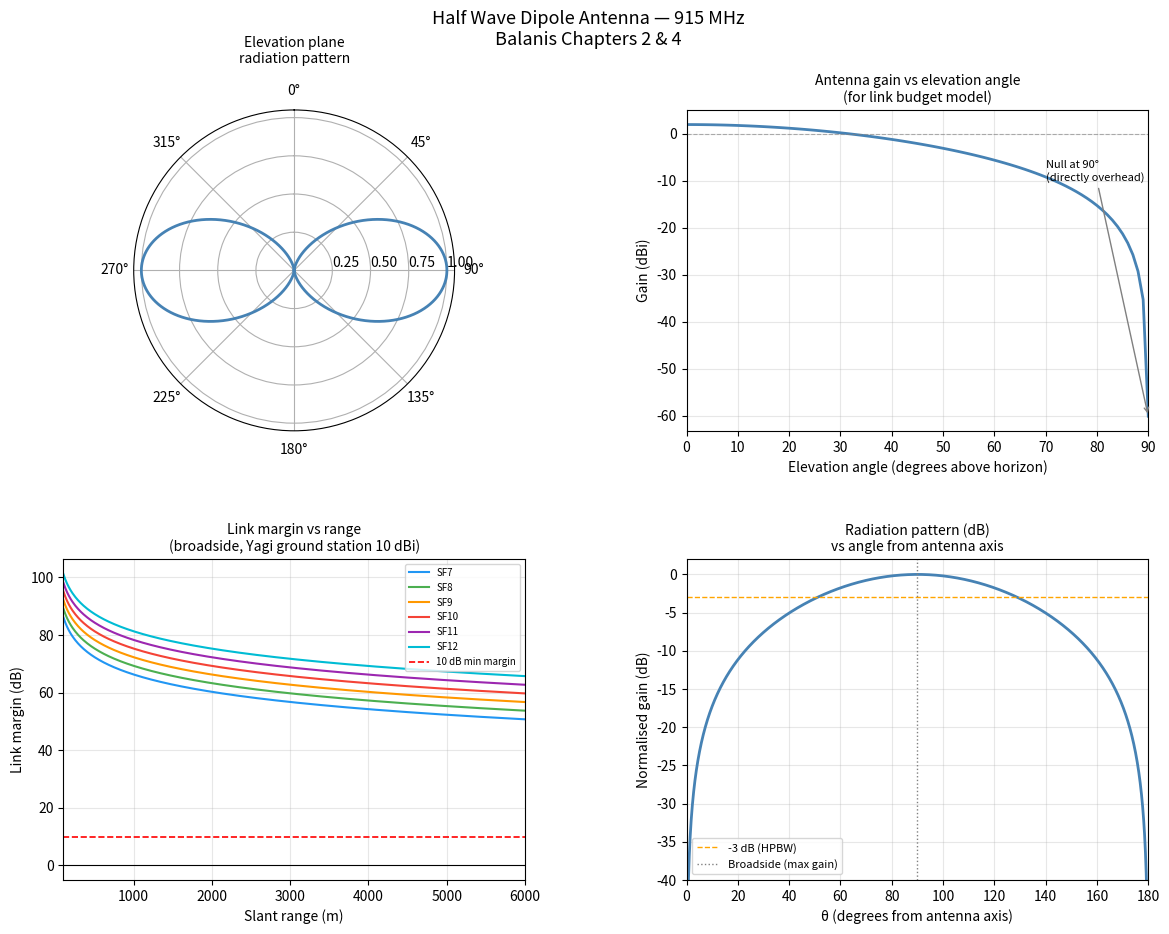

This chart was generated by the following Python code: (Note: this script raises an exception after producing the figure.)
"""
Half Wave Dipole Antenna Design Calculator
Based on Balanis - Antenna Theory: Analysis and Design
Chapters 2 (Fundamental Parameters) and 4 (Linear Wire Antennas)

Application: 915 MHz ISM band telemetry for SRAD hybrid rocket
Author: Joella Tomkins
"""

import numpy as np
import matplotlib.pyplot as plt
import matplotlib.gridspec as gridspec
from pathlib import Path

# ============================================================
# CONSTANTS
# ============================================================
c = 299_792_458.0   # speed of light in vacuum (m/s)
eta = 120 * np.pi  # intrinsic impedance of free space (Ohms) ~377 Ohms
# Balanis Eq. 2-33: eta = sqrt(mu0/eps0) = 120*pi

# ============================================================
# 1. OPERATING FREQUENCY AND WAVELENGTH
# ============================================================
f = 915e6        # operating frequency (Hz)

# Balanis Eq. 4-2: wavelength in free space
lam = c / f      # wavelength (m)
lam_mm = lam * 1000  # wavelength in mm

print("=" * 60)
print("  HALF WAVE DIPOLE ANTENNA CALCULATOR — 915 MHz")
print("=" * 60)
print(f"\n1. FREQUENCY AND WAVELENGTH")
print(f"   Frequency:              f  = {f/1e6:.1f} MHz")
print(f"   Free space wavelength:  λ  = {lam:.4f} m = {lam_mm:.2f} mm")

# ============================================================
# 2. PHYSICAL ELEMENT LENGTH
# ============================================================
# Balanis Ch. 4: half wave dipole element length = lambda/2
# Velocity factor correction for bare copper wire in air
VF = 0.95        # velocity factor for bare copper wire in air
# Wave travels at VF * c along the conductor due to small
# distributed inductance and capacitance of the wire

L_ideal = lam / 2               # ideal half wavelength (m)
L_corrected = L_ideal * VF      # velocity factor corrected length (m)
L_arm = L_corrected / 2         # each arm length (m)

L_ideal_mm = L_ideal * 1000
L_corrected_mm = L_corrected * 1000
L_arm_mm = L_arm * 1000

print(f"\n2. PHYSICAL ELEMENT LENGTH")
print(f"   Velocity factor (bare Cu wire in air): VF = {VF}")
print(f"   Ideal half wavelength:    λ/2        = {L_ideal_mm:.2f} mm")
print(f"   Corrected total length:   L_total    = {L_corrected_mm:.2f} mm")
print(f"   Each arm length:          L_arm      = {L_arm_mm:.2f} mm")
print(f"   >> Start at 80 mm per arm and trim to resonance with VNA")

# ============================================================
# 3. INPUT IMPEDANCE
# ============================================================
# Balanis Eq. 4-70: input impedance of half wave dipole
# Z_in = 73 + j42.5 Ohms (theoretical, infinite thin wire)
# Real part = radiation resistance Rr = 73 Ohms
# Imaginary part = reactive part, tuned out at resonance
# At exact resonance (slightly shorter than lambda/2) Im -> 0

R_in = 73.0          # radiation resistance (Ohms) Balanis Eq. 4-70
X_in = 42.5          # reactive part (Ohms) at lambda/2
Z_in = complex(R_in, X_in)

# At resonance (slightly shorter element) impedance is purely real
R_resonance = 73.0   # Ohms — this is what you design to

print(f"\n3. INPUT IMPEDANCE")
print(f"   Theoretical Z_in (λ/2):  {R_in} + j{X_in} Ω  (Balanis Eq. 4-70)")
print(f"   At resonance (trimmed):  Z_in = {R_resonance} Ω (purely resistive)")

# ============================================================
# 4. IMPEDANCE MISMATCH TO 50 OHM SYSTEM
# ============================================================
# Balanis Ch. 2 — Reflection coefficient and return loss
Z_source = 50.0      # system impedance (Ohms) — SMA, SX1262, PCB trace

# Balanis Eq. 2-64: voltage reflection coefficient
Gamma = (R_resonance - Z_source) / (R_resonance + Z_source)
Gamma_mag_sq = abs(Gamma)**2

# Return loss (dB) — Balanis Eq. 2-66
RL_dB = -20 * np.log10(abs(Gamma))

# VSWR — Balanis Eq. 2-68
VSWR = (1 + abs(Gamma)) / (1 - abs(Gamma))

# Mismatch loss — power lost to reflection
mismatch_loss_dB = -10 * np.log10(1 - Gamma_mag_sq)
pct_reflected = Gamma_mag_sq * 100

print(f"\n4. IMPEDANCE MISMATCH ANALYSIS (73 Ω dipole into 50 Ω system)")
print(f"   Reflection coefficient:  Γ    = {Gamma:.4f}")
print(f"   Return loss:             RL   = {RL_dB:.2f} dB")
print(f"   VSWR:                         = {VSWR:.2f} : 1")
print(f"   Mismatch loss:                = {mismatch_loss_dB:.3f} dB")
print(f"   Power reflected:              = {pct_reflected:.2f} %")
print(f"   >> Acceptable for SRAD telemetry — no matching network needed")

# ============================================================
# 5. RADIATION RESISTANCE AND EFFICIENCY
# ============================================================
# Balanis Eq. 4-67: radiation resistance of half wave dipole
# Rr = 73 Ohms (same as input resistance at resonance for lossless antenna)
Rr = 73.0   # Ohms

# For a practical copper wire antenna, ohmic loss resistance is very small
# Balanis Ch. 2: radiation efficiency e_cd = Rr / (Rr + R_loss)
# For a short copper wire at 915 MHz, R_loss << Rr
R_loss_estimate = 0.5   # Ohms — estimated ohmic loss for short Cu wire

e_cd = Rr / (Rr + R_loss_estimate)    # conduction-dielectric efficiency
e_cd_dB = 10 * np.log10(e_cd)

print(f"\n5. RADIATION RESISTANCE AND EFFICIENCY")
print(f"   Radiation resistance:    Rr       = {Rr} Ω  (Balanis Eq. 4-67)")
print(f"   Estimated ohmic loss:    R_loss   ≈ {R_loss_estimate} Ω")
print(f"   Radiation efficiency:    e_cd     = {e_cd:.4f} = {e_cd_dB:.3f} dB")

# ============================================================
# 6. DIRECTIVITY AND GAIN
# ============================================================
# Balanis Eq. 4-69: directivity of half wave dipole
D0 = 1.643          # dimensionless — Balanis Eq. 4-69
D0_dBi = 10 * np.log10(D0)

# Balanis Eq. 2-49: gain = efficiency * directivity
G0 = e_cd * D0
G0_dBi = 10 * np.log10(G0)

# Total antenna gain including impedance mismatch
# Balanis Eq. 2-49b: realised gain = (1 - |Gamma|^2) * G0
G_realised = (1 - Gamma_mag_sq) * G0
G_realised_dBi = 10 * np.log10(G_realised)

print(f"\n6. DIRECTIVITY AND GAIN")
print(f"   Directivity:             D0       = {D0} = {D0_dBi:.3f} dBi  (Balanis Eq. 4-69)")
print(f"   Gain (with efficiency):  G0       = {G0:.4f} = {G0_dBi:.3f} dBi")
print(f"   Realised gain (with mismatch): Gr = {G_realised:.4f} = {G_realised_dBi:.3f} dBi")

# ============================================================
# 7. EFFECTIVE APERTURE AND EFFECTIVE LENGTH
# ============================================================
# Balanis Ch. 2: effective aperture relation
# Ae = (lambda^2 / 4*pi) * G
# Use realised gain for practical link budgets, and ideal (D0) for reference.
Aem_ideal = (lam**2 / (4 * np.pi)) * D0
Aem_realised = (lam**2 / (4 * np.pi)) * G_realised

# Balanis Ch. 4: effective length (effective height) at maximum for a thin half-wave dipole
# le = lambda / pi
le = lam / np.pi
le_mm = le * 1000

print(f"\n7. EFFECTIVE APERTURE AND EFFECTIVE LENGTH")
print(f"   Ideal effective aperture (from D0):   Aem,ideal = {Aem_ideal*1e4:.4f} cm²")
print(f"   Realised effective aperture (from Gr): Aem,real  = {Aem_realised*1e4:.4f} cm²")
print(f"   Effective length:        le  = {le_mm:.2f} mm  (Balanis Eq. 4-59)")

# ============================================================
# 8. RADIATION PATTERN — ELEVATION PLANE (E-PLANE)
# ============================================================
# Balanis Eq. 4-58a: normalised field pattern of half wave dipole
# F(theta) = [ cos(pi/2 * cos(theta)) / sin(theta) ]^2
# theta = elevation angle from antenna axis (0 = along axis, 90 = broadside)

theta = np.linspace(0.001, np.pi - 0.001, 3600)   # avoid sin(0) = 0

# Balanis Eq. 4-58a field pattern
F_theta = (np.cos((np.pi / 2) * np.cos(theta)) / np.sin(theta))**2

# Normalise to maximum
F_norm = F_theta / np.max(F_theta)
F_norm_dB = 10 * np.log10(F_norm + 1e-10)   # add small offset to avoid log(0)

# Pattern in terms of elevation from ground (phi = 90 - theta in Balanis convention)
# For rocket application: theta=90 deg = broadside (horizontal) = max gain
# theta=0 or 180 deg = along antenna axis = null

print(f"\n8. RADIATION PATTERN")
print(f"   Pattern function: F(θ) = [cos(π/2·cosθ) / sinθ]²  (Balanis Eq. 4-58a)")
print(f"   Maximum gain at θ = 90° (broadside, perpendicular to antenna axis)")
print(f"   Null at θ = 0° and θ = 180° (along antenna axis)")

# Half power beamwidth — find angles where F = 0.5
idx_half = np.where(F_norm >= 0.5)[0]
if len(idx_half) > 0:
    theta_hp1 = np.degrees(theta[idx_half[0]])
    theta_hp2 = np.degrees(theta[idx_half[-1]])
    HPBW = theta_hp2 - theta_hp1
    print(f"   Half Power Beamwidth:    HPBW = {HPBW:.1f}°")

# ============================================================
# 9. GAIN AS FUNCTION OF ELEVATION ANGLE (for link budget)
# ============================================================
# This is what feeds into the time-stepped link budget model
# elevation_angle = angle above horizon (0 = horizontal, 90 = directly above)
# In Balanis convention: theta_balanis = 90 - elevation_angle

elevation_deg = np.linspace(0, 90, 91)    # 0 to 90 degrees above horizon
theta_balanis = np.radians(90 - elevation_deg)   # convert to Balanis theta

# Avoid singularity at theta=0 (antenna axis)
theta_balanis = np.clip(theta_balanis, 0.001, np.pi - 0.001)

F_elevation = (np.cos((np.pi / 2) * np.cos(theta_balanis)) / np.sin(theta_balanis))**2
F_elevation_norm = F_elevation / np.max(F_elevation)

# Realised gain in dBi at each elevation angle
G_elevation_dBi = G_realised_dBi + 10 * np.log10(F_elevation_norm + 1e-10)

print(f"\n9. GAIN VS ELEVATION ANGLE (for link budget model)")
print(f"   {'Elevation (°)':<20} {'Gain (dBi)':<15}")
print(f"   {'-'*35}")
for elev in [0, 10, 20, 30, 45, 60, 75, 90]:
    idx = elev
    print(f"   {elev:<20} {G_elevation_dBi[idx]:<15.2f}")

# ============================================================
# 10. FREE SPACE LINK BUDGET PARAMETERS
# ============================================================
# Balanis Ch. 2 — Friis transmission equation
# Pr/Pt = Gt * Gr * (lambda / 4*pi*R)^2
# In dB: Pr_dBm = Pt_dBm + Gt_dBi + Gr_dBi - FSPL_dB

# SX1262 parameters
Pt_dBm = 22.0       # transmit power (dBm) — SX1262 max
# Receiver sensitivity varies with spreading factor
sensitivity = {
    'SF7':  -124,
    'SF8':  -127,
    'SF9':  -130,
    'SF10': -133,
    'SF11': -136,
    'SF12': -139,
}

Gr_ground_dBi = 10.0    # ground station Yagi gain (dBi)

print(f"\n10. LINK BUDGET PARAMETERS")
print(f"    Transmit power:          Pt  = {Pt_dBm} dBm")
print(f"    Rocket antenna gain:     Gt  = {G_realised_dBi:.2f} dBi (realised)")
print(f"    Ground station gain:     Gr  = {Gr_ground_dBi} dBi")
print(f"\n    SX1262 receiver sensitivity:")
for sf, sens in sensitivity.items():
    print(f"      {sf}: {sens} dBm")

# FSPL at various distances
distances_m = [100, 500, 1000, 2000, 3000, 4000, 5000]
print(f"\n    Free Space Path Loss vs Distance (Friis, Balanis Eq. 2-116):")
print(f"    {'Distance (m)':<15} {'FSPL (dB)':<12} {'Link Margin SF7':<18} {'Link Margin SF12'}")
print(f"    {'-'*65}")
for d in distances_m:
    # Balanis Eq. 2-116: FSPL = (4*pi*R/lambda)^2
    FSPL_dB = 20 * np.log10((4 * np.pi * d) / lam)
    Pr_dBm = Pt_dBm + G_realised_dBi + Gr_ground_dBi - FSPL_dB
    margin_SF7  = Pr_dBm - sensitivity['SF7']
    margin_SF12 = Pr_dBm - sensitivity['SF12']
    print(f"    {d:<15} {FSPL_dB:<12.1f} {margin_SF7:<18.1f} {margin_SF12:.1f}")

# ============================================================
# 11. PLOTS
# ============================================================
fig = plt.figure(figsize=(14, 10))
fig.suptitle('Half Wave Dipole Antenna — 915 MHz\nBalanis Chapters 2 & 4', fontsize=13)
gs = gridspec.GridSpec(2, 2, figure=fig, hspace=0.4, wspace=0.35)

# --- Plot 1: Polar radiation pattern (elevation plane) ---
ax1 = fig.add_subplot(gs[0, 0], projection='polar')
ax1.plot(theta, F_norm, color='steelblue', linewidth=2)
ax1.plot(-theta, F_norm, color='steelblue', linewidth=2)  # mirror for full pattern
ax1.set_theta_zero_location('N')
ax1.set_theta_direction(-1)
ax1.set_title('Elevation plane\nradiation pattern', pad=15, fontsize=10)
ax1.set_rticks([0.25, 0.5, 0.75, 1.0])
ax1.set_rlabel_position(90)

# --- Plot 2: Gain vs elevation angle ---
ax2 = fig.add_subplot(gs[0, 1])
ax2.plot(elevation_deg, G_elevation_dBi, color='steelblue', linewidth=2)
ax2.axhline(y=0, color='gray', linestyle='--', linewidth=0.8, alpha=0.6)
ax2.set_xlabel('Elevation angle (degrees above horizon)')
ax2.set_ylabel('Gain (dBi)')
ax2.set_title('Antenna gain vs elevation angle\n(for link budget model)', fontsize=10)
ax2.set_xlim(0, 90)
ax2.grid(True, alpha=0.3)
ax2.annotate('Null at 90°\n(directly overhead)', xy=(90, G_elevation_dBi[-1]),
             xytext=(70, -10), fontsize=8,
             arrowprops=dict(arrowstyle='->', color='gray'))

# --- Plot 3: Link margin vs distance for all SFs ---
ax3 = fig.add_subplot(gs[1, 0])
distances_plot = np.linspace(100, 6000, 500)
colors = ['#2196F3', '#4CAF50', '#FF9800', '#F44336', '#9C27B0', '#00BCD4']
for (sf, sens), col in zip(sensitivity.items(), colors):
    FSPL_plot = 20 * np.log10((4 * np.pi * distances_plot) / lam)
    Pr_plot = Pt_dBm + G_realised_dBi + Gr_ground_dBi - FSPL_plot
    margin_plot = Pr_plot - sens
    ax3.plot(distances_plot, margin_plot, label=sf, color=col, linewidth=1.5)
ax3.axhline(y=10, color='red', linestyle='--', linewidth=1.2, label='10 dB min margin')
ax3.axhline(y=0, color='black', linestyle='-', linewidth=0.8)
ax3.set_xlabel('Slant range (m)')
ax3.set_ylabel('Link margin (dB)')
ax3.set_title('Link margin vs range\n(broadside, Yagi ground station 10 dBi)', fontsize=10)
ax3.legend(fontsize=7, loc='upper right')
ax3.grid(True, alpha=0.3)
ax3.set_xlim(100, 6000)

# --- Plot 4: Pattern in dB ---
ax4 = fig.add_subplot(gs[1, 1])
ax4.plot(np.degrees(theta), F_norm_dB, color='steelblue', linewidth=2)
ax4.axhline(y=-3, color='orange', linestyle='--', linewidth=1, label='-3 dB (HPBW)')
ax4.set_xlabel('θ (degrees from antenna axis)')
ax4.set_ylabel('Normalised gain (dB)')
ax4.set_title('Radiation pattern (dB)\nvs angle from antenna axis', fontsize=10)
ax4.set_xlim(0, 180)
ax4.set_ylim(-40, 2)
ax4.axvline(x=90, color='gray', linestyle=':', linewidth=1, label='Broadside (max gain)')
ax4.legend(fontsize=8)
ax4.grid(True, alpha=0.3)

output_dir = Path(__file__).resolve().parent / "outputs"
output_dir.mkdir(parents=True, exist_ok=True)
output_path = output_dir / "halfwave_dipole_915MHz.png"
plt.savefig(output_path, dpi=150, bbox_inches='tight')
plt.close()

print(f"\n{'=' * 60}")
print(f"  DESIGN SUMMARY")
print(f"{'=' * 60}")
print(f"  Frequency:          915 MHz")
print(f"  Total length:       {L_corrected_mm:.1f} mm  ({L_arm_mm:.1f} mm per arm)")
print(f"  Feed impedance:     73 Ω  (73 + j0 at resonance)")
print(f"  VSWR into 50 Ω:    {VSWR:.2f} : 1")
print(f"  Return loss:        {RL_dB:.1f} dB")
print(f"  Mismatch loss:      {mismatch_loss_dB:.3f} dB  (negligible)")
print(f"  Directivity:        {D0_dBi:.3f} dBi")
print(f"  Realised gain:      {G_realised_dBi:.3f} dBi")
print(f"  HPBW:               {HPBW:.1f}°")
print(f"  Effective length:   {le_mm:.1f} mm")
print(f"\n  Plot saved to: {output_path}")
print(f"{'=' * 60}")
